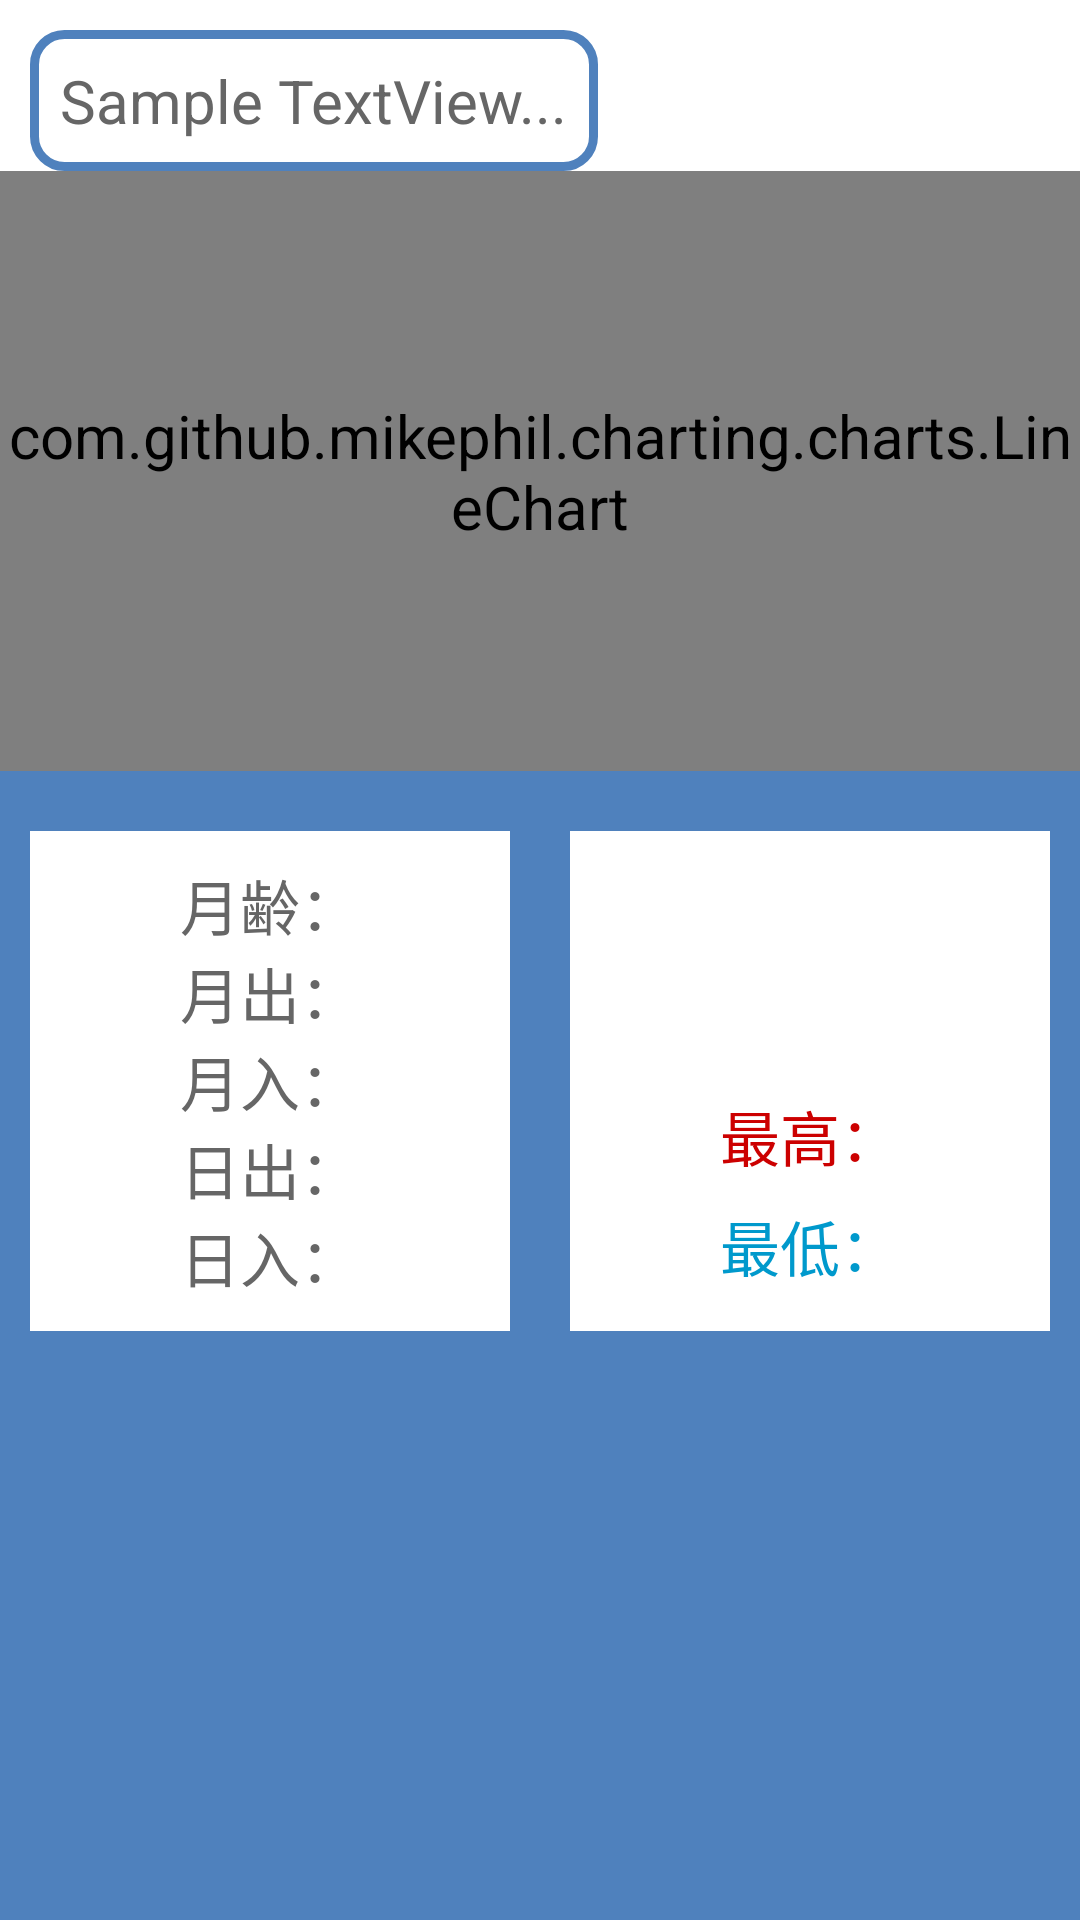

Reconstruct the res/layout file that produces this screen, plus the resources it refers to.
<!-- AndroidManifest.xml: application theme AppTheme -->
<!-- res/layout/activity_main.xml -->
<?xml version="1.0" encoding="utf-8"?>
<RelativeLayout xmlns:android="http://schemas.android.com/apk/res/android"
    xmlns:tools="http://schemas.android.com/tools"
    android:layout_width="match_parent"
    android:layout_height="match_parent"
    tools:context=".activity.MainActivity">

    <ScrollView xmlns:android="http://schemas.android.com/apk/res/android"
        android:id="@+id/scrollView"
        android:layout_width="match_parent"
        android:layout_height="match_parent"
        android:layout_alignParentBottom="true"
        android:layout_alignParentEnd="true"
        android:layout_alignParentRight="true"
        android:background="@color/colorPrimary">

        <RelativeLayout xmlns:android="http://schemas.android.com/apk/res/android"
            xmlns:tools="http://schemas.android.com/tools"
            android:id="@+id/normal_view"
            android:layout_width="wrap_content"
            android:layout_height="wrap_content"
            android:layout_alignParentLeft="true"

            android:layout_alignParentStart="true"
            android:layout_alignTop="@+id/scrollView"
            android:layout_marginTop="0dp"
            tools:context=".activity.MainActivity"
            android:background="@android:color/background_light">

            <TextView
                    android:id="@+id/textView"
                    android:layout_width="wrap_content"
                    android:layout_height="wrap_content"
                    android:layout_marginLeft="10dip"
                    android:layout_marginTop="10dip"
                    android:background="@drawable/back"
                    android:padding="10dp"
                    android:text="Sample TextView..."
                    android:textSize="20dp" />

                <com.github.mikephil.charting.charts.LineChart
                    android:id="@+id/chart"
                    android:layout_width="match_parent"
                    android:layout_height="200dp"
                    android:layout_alignParentLeft="true"
                    android:layout_alignParentStart="true"
                    android:layout_below="@+id/textView"
                    android:layout_gravity="center" />






            <LinearLayout

                android:id="@+id/linearLayout2"
                android:layout_width="match_parent"
                android:layout_height="match_parent"
                android:layout_below="@+id/chart"
                android:background="@color/colorPrimary"
                android:orientation="horizontal"
                android:layout_gravity="center_horizontal|bottom"
                >

                <LinearLayout
                    android:layout_width="match_parent"
                    android:layout_height="match_parent"
                    android:layout_marginBottom="20dp"
                    android:layout_marginLeft="10dip"
                    android:layout_marginRight="10dp"
                    android:layout_marginTop="20dp"
                    android:layout_weight="1"
                    android:background="#fff"
                    android:orientation="vertical"
                    android:paddingTop="10dip"
                    android:paddingBottom="10dip">

                    <TextView
                        android:layout_width="match_parent"
                        android:layout_height="match_parent"
                        android:layout_weight="1"
                        android:gravity="center"
                        android:text="@string/moon_old"
                        android:textSize="20dip" />

                    <TextView
                        android:layout_width="match_parent"
                        android:layout_height="match_parent"
                        android:layout_weight="1"
                        android:gravity="center"
                        android:text="@string/moonrise"
                        android:textSize="20dip" />


                    <TextView
                        android:layout_width="match_parent"
                        android:layout_height="match_parent"
                        android:layout_weight="1"
                        android:gravity="center"
                        android:text="@string/moonset"
                        android:textSize="20dip" />

                    <TextView
                        android:layout_width="match_parent"
                        android:layout_height="match_parent"
                        android:layout_weight="1"
                        android:gravity="center"
                        android:text="@string/sunrize"
                        android:textSize="20dip" />

                    <TextView
                        android:layout_width="match_parent"
                        android:layout_height="match_parent"
                        android:layout_weight="1"
                        android:gravity="center"
                        android:text="@string/sunset"
                        android:textSize="20dip" />
                </LinearLayout>

                <LinearLayout
                    android:layout_width="match_parent"
                    android:layout_height="match_parent"
                    android:layout_marginBottom="20dp"
                    android:layout_marginLeft="10dip"
                    android:layout_marginRight="10dp"
                    android:layout_marginTop="20dp"
                    android:layout_weight="1"
                    android:background="#fff"
                    android:orientation="vertical"
                    android:paddingTop="10dip"
                    android:paddingBottom="10dip">

                    <ImageView
                        android:layout_width="match_parent"
                        android:layout_height="0dp"
                        android:layout_weight="2"
                        android:gravity="center"
                        android:src="@drawable/w01d" />

                    <TextView
                        android:layout_width="match_parent"
                        android:layout_height="0dp"
                        android:layout_weight="1"
                        android:gravity="center"
                        android:text="@string/max"
                        android:textSize="20dip"
                        android:textColor="@android:color/holo_red_dark" />

                    <TextView
                        android:layout_width="match_parent"
                        android:layout_height="0dp"
                        android:layout_weight="1"
                        android:gravity="center"
                        android:text="@string/min"
                        android:textSize="20dip"
                        android:textColor="@android:color/holo_blue_dark" />
                </LinearLayout>
            </LinearLayout>

        </RelativeLayout>


    </ScrollView>


</RelativeLayout>
<!-- resources referenced by this layout -->
<resources>
  <color name="colorPrimary">#4F81BD</color>
  <!-- drawable back (drawable) -->
  <shape xmlns:android="http://schemas.android.com/apk/res/android"
      android:shape="rectangle">
      <solid android:color="#FFFFFF" />
      <stroke
          android:width="3dip"
          android:color="@color/colorPrimary" />
      
      <corners android:radius="10dp"></corners>
  </shape>
  <string name="max">最高：</string>
  <string name="min">最低：</string>
  <string name="moon_old">月齢：</string>
  <string name="moonrise">月出：</string>
  <string name="moonset">月入：</string>
  <string name="sunrize">日出：</string>
  <string name="sunset">日入：</string>
  <style name="AppTheme" parent="Theme.AppCompat.Light.DarkActionBar">
          
          <item name="windowNoTitle">true</item>
          <item name="android:windowContentOverlay">@null</item>
  
          <item name="colorPrimary">@color/colorPrimary</item>
          <item name="colorPrimaryDark">@color/colorPrimary</item>
          <item name="colorAccent">@color/colorAccent</item>
          <item name="android:textColor">@color/text_gray</item>
          <item name="android:textSize">20dp</item>
      </style>
  <color name="colorAccent">#FF4081</color>
  <color name="text_gray">#666666</color>
</resources>
